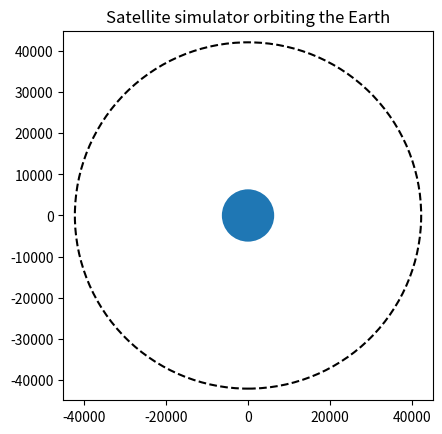

Python code for this plot:
import numpy as np
import matplotlib.pyplot as plt 
from matplotlib.animation import FuncAnimation



#-----------Simulations Values-------------

ray_earth      = 6371  #km
ray_orbit      = 42164  #km
angle_step     = 2  #degreed per frame
frame_interval = 50  #milliseconds

#-----------Create figure and axes-------------

fig, ax = plt.subplots()
ax.set_aspect('equal')
ax.set_xlim(-45000,45000)
ax.set_ylim(-45000,45000)
ax.set_title('Satellite simulator orbiting the Earth')





#-----------Earth-------------

earth = plt.Circle((0,0), ray_earth, fill=True)
ax.add_patch(earth)





#-----------Orbit-------------

orbit = plt.Circle((0,0), ray_orbit, fill=False, linestyle='--', linewidth=1.5)
ax.add_patch(orbit)




#------------Satelite------------

satelite, = ax.plot([], [], 'o', markersize=8)




#------------Initialisation------------

def init():
    satelite.set_data([], [])
    return satelite,




#------------Animation Atualization------------

def update(frame):
    theta = np.radians(frame)
    x = ray_orbit * np.cos(theta)
    y = ray_orbit * np.sin(theta)
    satelite.set_data([x], [y])
    return satelite,




#-----------Animation-------------

anim = FuncAnimation(
    fig,
    update,
    frames=np.arange(0, 360, angle_step),
    init_func=init,
    interval=frame_interval,
    blit=True
)

plt.show()
